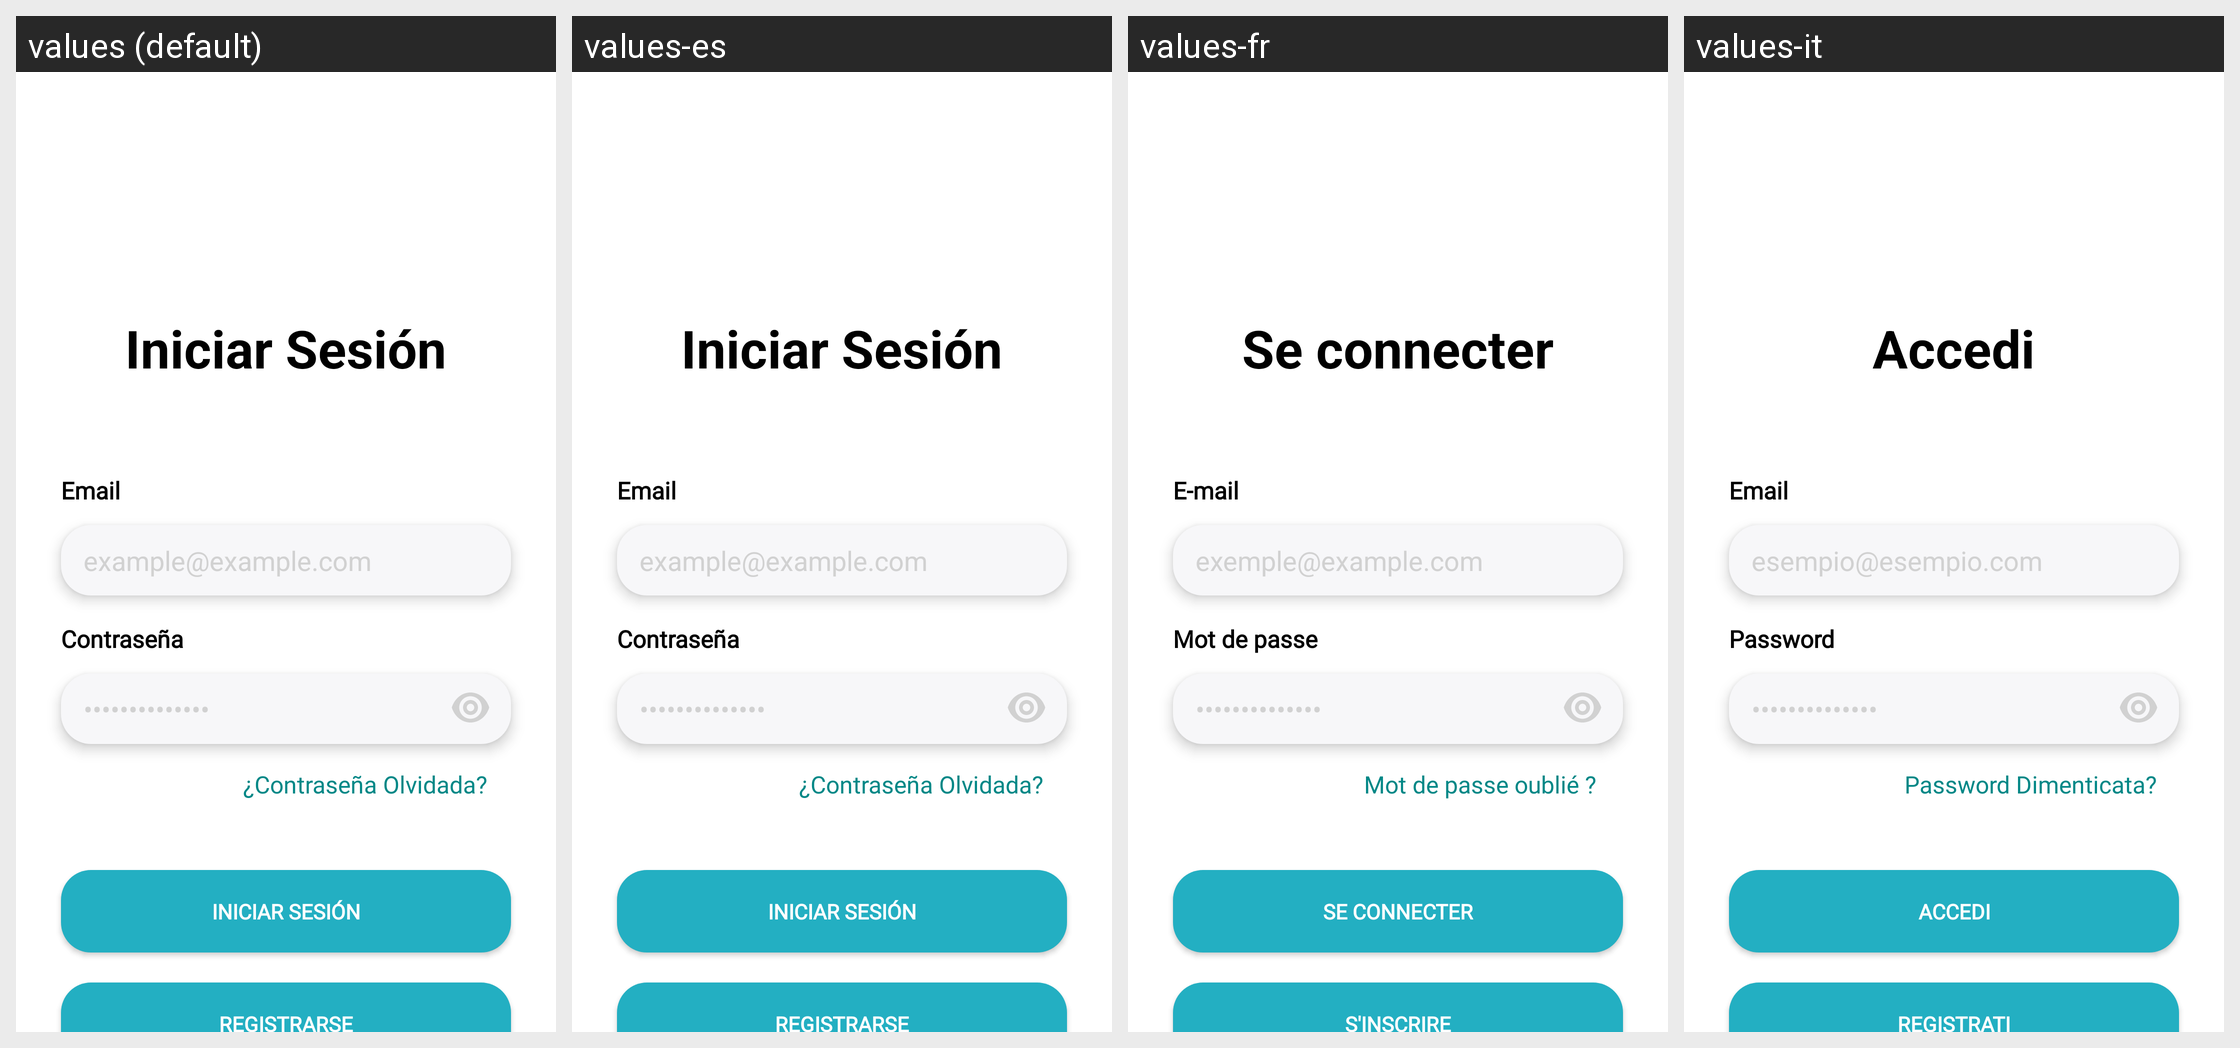

Strings drawn on this Android screen and how each of the app's shown locales translates them:
Android screen res/layout/login_fragment.xml rendered under 4 locales, left to right: values (default), values-es, values-fr, values-it. Device: Nexus 5 (rendered at 1080×1920; each locale shown at half size, 540×960, under a caption strip naming it); theme Theme.Design.NoActionBar.
Other locales in the repository, not shown: values-en.
Strings drawn on this screen, with the default value and each locale's value (text and hints the layout hard-codes, and strings that could not be matched under every locale, appear in the picture but are not listed):

login
  values: Iniciar Sesión
  values-es: Iniciar Sesión
  values-fr: Se connecter
  values-it: Accedi

email
  values: Email
  values-es: Email
  values-fr: E-mail
  values-it: Email

register
  values: Registrarse
  values-es: Registrarse
  values-fr: S'inscrire
  values-it: Registrati

campo_pass
  values: ••••••••••••••
  values-es: ••••••••••••••
  values-fr: ••••••••••••••
  values-it: ••••••••••••••

pass_forget
  values: ¿Contraseña Olvidada?
  values-es: ¿Contraseña Olvidada?
  values-fr: Mot de passe oublié ?
  values-it: Password Dimenticata?

campo_email
  values: example@example.com
  values-es: example@example.com
  values-fr: exemple@example.com
  values-it: esempio@esempio.com

pass
  values: Contraseña
  values-es: Contraseña
  values-fr: Mot de passe
  values-it: Password
